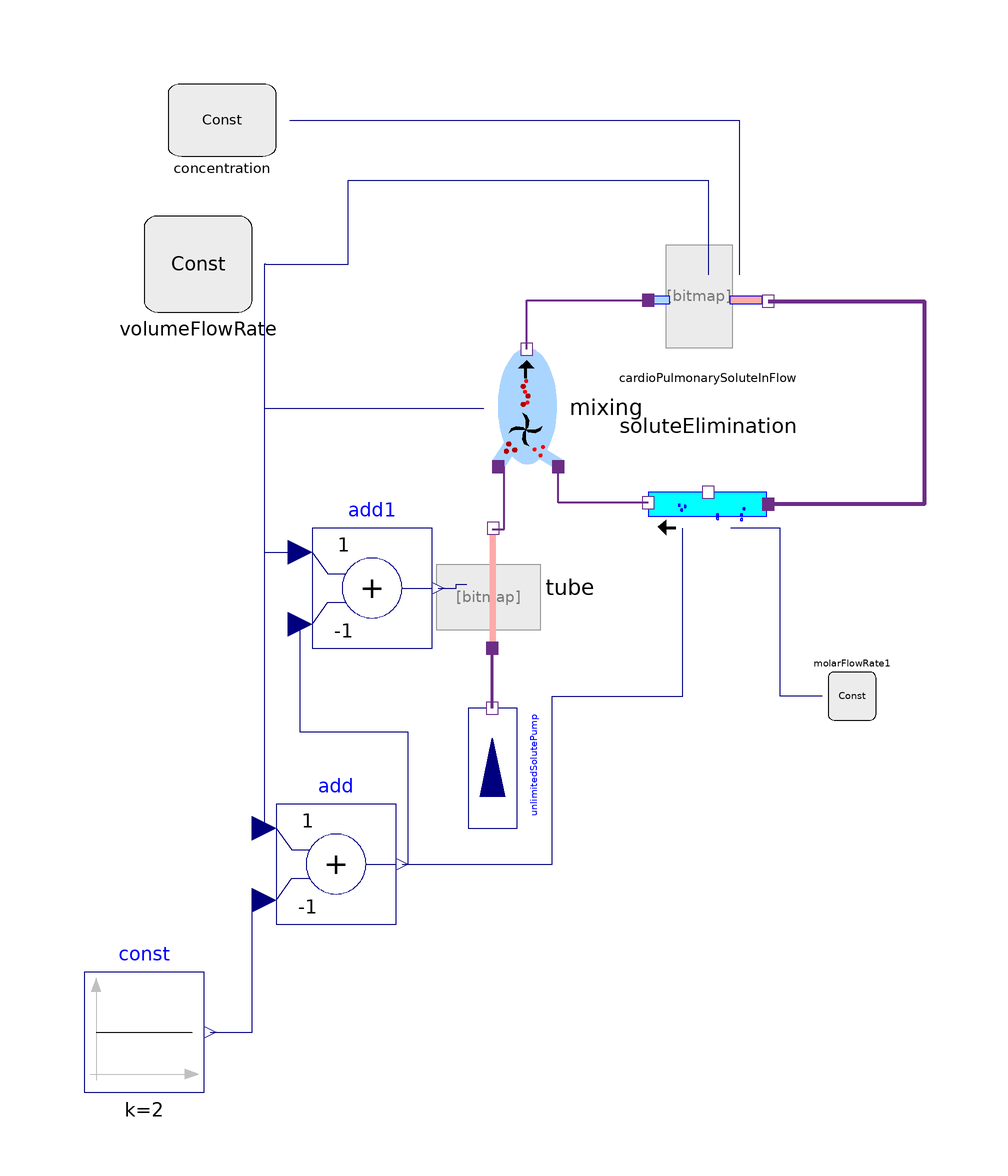

This picture is the connection diagram that the Modelica source below describes through its graphical annotations.

model testSkeletalVO2Kinetics3

      Parts.SoluteElimination soluteElimination annotation (Placement(
            transformation(
            extent={{-10,-10},{10,10}},
            rotation=180,
            origin={-2,26})));
      CardioPulmonarySoluteInFlow cardioPulmonarySoluteInFlow(port_in(conc(start=9.8)))
        annotation (Placement(transformation(extent={{-12,50},{8,70}})));
      Physiolibrary.Types.Constants.MolarFlowRateConst molarFlowRate1(k=8.3333333333333e-05)
                                 annotation (Placement(transformation(
            extent={{-4,-4},{4,4}},
            rotation=180,
            origin={22,-6})));
      Physiolibrary.Types.Constants.VolumeFlowRateConst volumeFlowRate(k(
            displayUnit="l/min") = 8.3333333333333e-05)
        annotation (Placement(transformation(extent={{-96,58},{-78,74}})));
      Physiolibrary.Types.Constants.ConcentrationConst concentration(k=9.8)
        annotation (Placement(transformation(extent={{-92,84},{-74,96}})));
      Modelica.Blocks.Math.Add add(k2=-1)
        annotation (Placement(transformation(extent={{-74,-44},{-54,-24}})));
      Modelica.Blocks.Sources.Constant const(k=2)
        annotation (Placement(transformation(extent={{-106,-72},{-86,-52}})));
      Parts.Mixing mixing(port_a(conc(start=0.02))) annotation (Placement(transformation(
            extent={{-10,-10},{10,10}},
            rotation=90,
            origin={-32,42})));
      Physiolibrary.Chemical.Sources.UnlimitedSolutePump unlimitedSolutePump(
          SoluteFlow=3.6666666666667e-05,q_out(conc(start=0.33))) annotation (Placement(transformation(
            extent={{-10,-10},{10,10}},
            rotation=90,
            origin={-38,-18})));
      Parts.Tube tube(TubeVolume(displayUnit="l") = 0.002) annotation (Placement(
            transformation(
            extent={{-10,-10},{10,10}},
            rotation=90,
            origin={-38,12})));
      Modelica.Blocks.Math.Add add1(
                                   k2=-1)
        annotation (Placement(transformation(extent={{-68,2},{-48,22}})));
    equation
      connect(cardioPulmonarySoluteInFlow.port_out, soluteElimination.port_in)
        annotation (Line(
          points={{8,59.8},{34,59.8},{34,26},{8.4,26}},
          color={107,45,134},
          thickness=1,
          smooth=Smooth.None));
      connect(molarFlowRate1.y, soluteElimination.SoluteEliminationRate)
        annotation (Line(
          points={{17,-6},{10,-6},{10,22},{1.8,22}},
          color={0,0,127},
          smooth=Smooth.None));

      connect(volumeFlowRate.y, cardioPulmonarySoluteInFlow.solventflowrate)
        annotation (Line(
          points={{-75.75,66},{-62,66},{-62,80},{-2,80},{-2,64.2}},
          color={0,0,127},
          smooth=Smooth.None));
      connect(concentration.y, cardioPulmonarySoluteInFlow.outflowSoluteConcentration)
        annotation (Line(
          points={{-71.75,90},{3.2,90},{3.2,64.2}},
          color={0,0,127},
          smooth=Smooth.None));

      connect(const.y, add.u2) annotation (Line(
          points={{-85,-62},{-78,-62},{-78,-40},{-76,-40}},
          color={0,0,127},
          smooth=Smooth.None));
      connect(add.y, soluteElimination.SolventFlowRate) annotation (Line(
          points={{-53,-34},{-28,-34},{-28,-6},{-6.2,-6},{-6.2,22}},
          color={0,0,127},
          smooth=Smooth.None));
      connect(mixing.port_b, cardioPulmonarySoluteInFlow.port_in) annotation (Line(
          points={{-32.2,51.8},{-32.2,60},{-12.4,60}},
          color={107,45,134},
          thickness=1,
          smooth=Smooth.None));
      connect(soluteElimination.port_out, mixing.port_a1) annotation (Line(
          points={{-12,26.2},{-27,26.2},{-27,32.2}},
          color={107,45,134},
          thickness=1,
          smooth=Smooth.None));
      connect(unlimitedSolutePump.q_out, tube.port_in) annotation (Line(
          points={{-38,-8},{-38,2}},
          color={107,45,134},
          thickness=1,
          smooth=Smooth.None));
      connect(tube.port_out, mixing.port_a) annotation (Line(
          points={{-38,21.8},{-36,21.8},{-36,32.2},{-37,32.2}},
          color={107,45,134},
          thickness=1,
          smooth=Smooth.None));
      connect(add1.y, tube.SolventFlowRate) annotation (Line(
          points={{-47,12},{-44,12},{-44,12.6},{-42.2,12.6}},
          color={0,0,127},
          smooth=Smooth.None));
      connect(volumeFlowRate.y, add1.u1) annotation (Line(
          points={{-75.75,66},{-76,66},{-76,18},{-70,18}},
          color={0,0,127},
          smooth=Smooth.None));
      connect(volumeFlowRate.y, add.u1) annotation (Line(
          points={{-75.75,66},{-76,66},{-76,-28}},
          color={0,0,127},
          smooth=Smooth.None));
      connect(volumeFlowRate.y, mixing.solventflowrate) annotation (Line(
          points={{-75.75,66},{-76,66},{-76,42},{-39.4,42}},
          color={0,0,127},
          smooth=Smooth.None));
      connect(add.y, add1.u2) annotation (Line(
          points={{-53,-34},{-52,-34},{-52,-12},{-70,-12},{-70,6}},
          color={0,0,127},
          smooth=Smooth.None));
      annotation (Icon(coordinateSystem(preserveAspectRatio=false, extent={{
                -100,-100},{100,100}}), graphics={Ellipse(
              extent={{-36,38},{38,-34}},
              lineColor={0,0,255},
              fillColor={170,213,255},
              fillPattern=FillPattern.Solid)}), Diagram(coordinateSystem(
              preserveAspectRatio=false, extent={{-100,-100},{100,100}}),
            graphics),
        experiment(
          StopTime=60,
          Tolerance=0.1,
          __Dymola_fixedstepsize=1,
          __Dymola_Algorithm="Dassl"),
        __Dymola_experimentSetupOutput);
    end testSkeletalVO2Kinetics3;